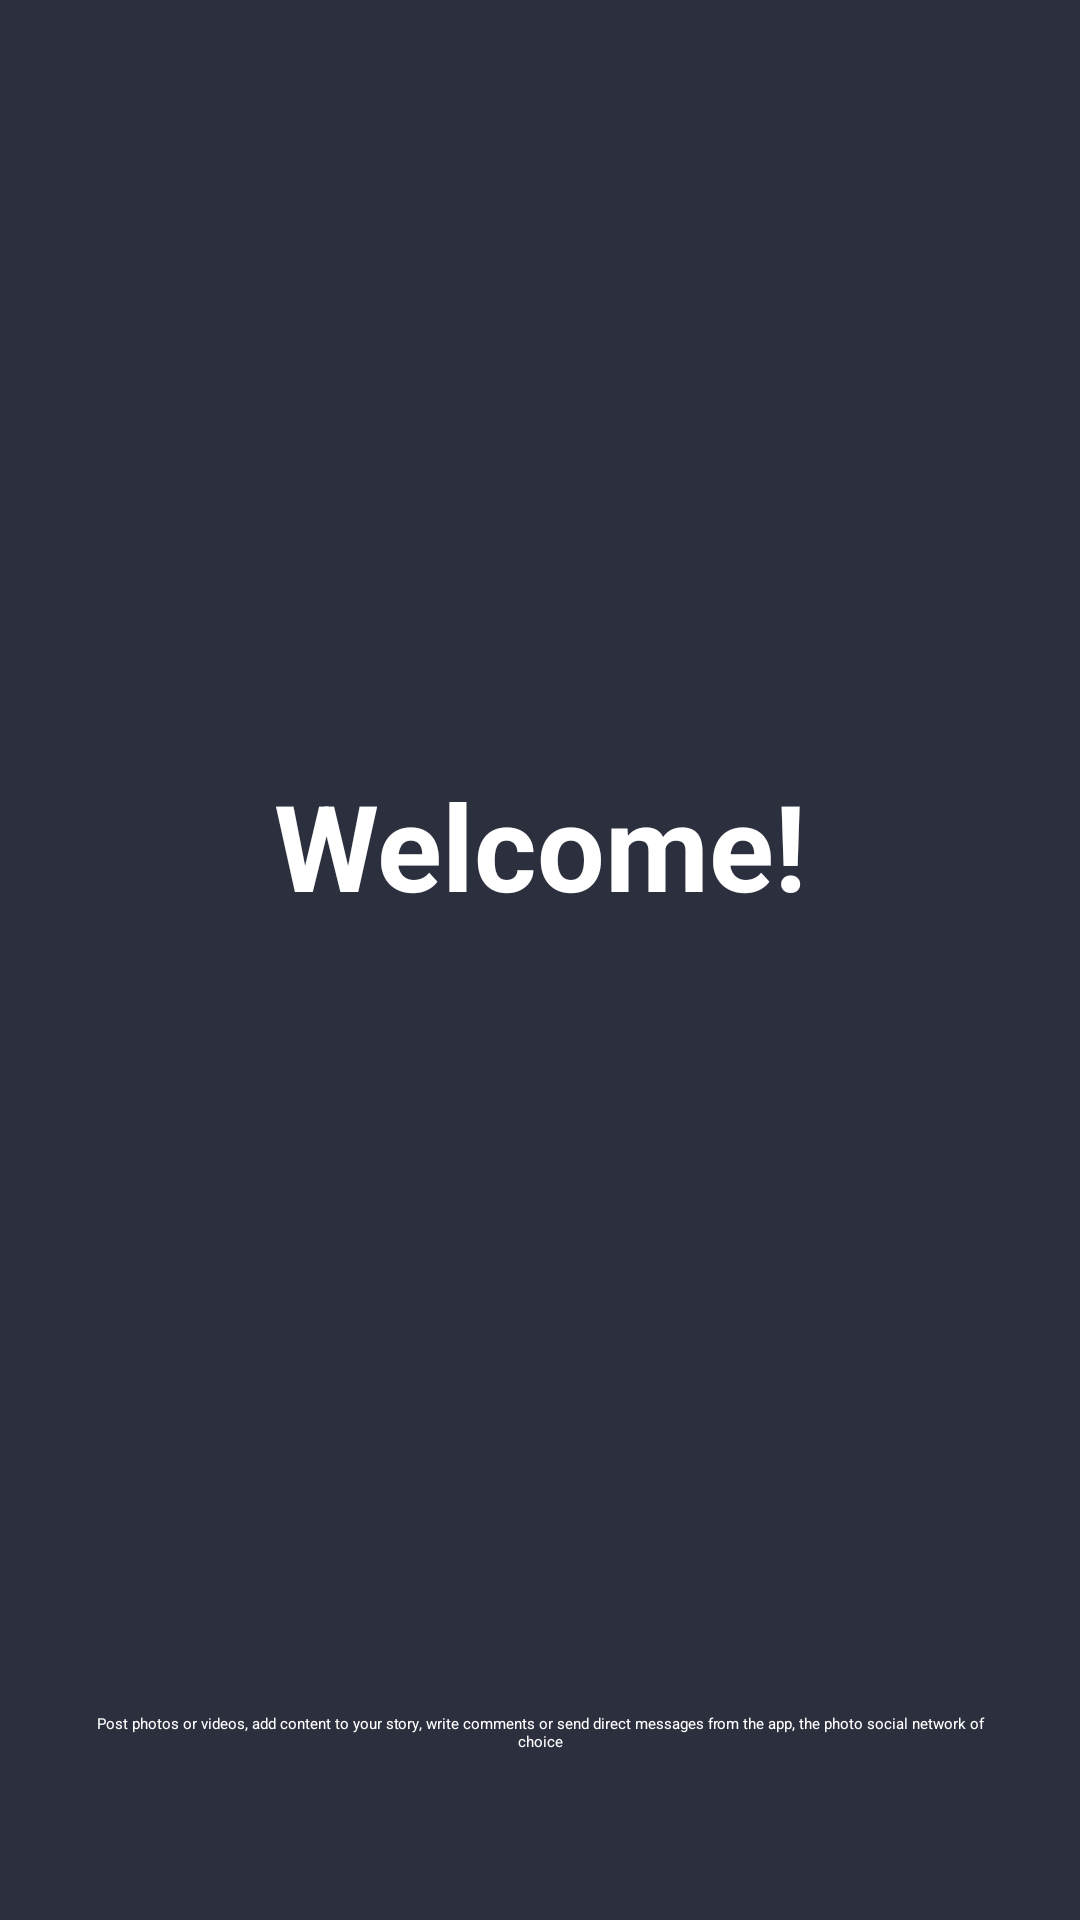

Android layout source for this screen:
<!-- AndroidManifest.xml: application theme Theme.SocialMedia -->
<!-- res/layout/activity_main.xml -->
<?xml version="1.0" encoding="utf-8"?>
<androidx.constraintlayout.widget.ConstraintLayout
    xmlns:android="http://schemas.android.com/apk/res/android"
    xmlns:app="http://schemas.android.com/apk/res-auto"
    xmlns:tools="http://schemas.android.com/tools"
    android:layout_width="match_parent"
    android:layout_height="match_parent"
    android:background="@color/bg"
    tools:context=".MainActivity">


    <TextView
        android:id="@+id/titlepage"
        android:layout_width="match_parent"
        android:layout_height="wrap_content"
        android:layout_marginStart="8dp"
        android:layout_marginEnd="8dp"
        android:layout_marginBottom="8dp"
        android:text="Welcome!"
        android:textAlignment="center"
        android:textColor="@color/white"
        android:textSize="40sp"
        android:textStyle="bold"
        app:layout_constraintBottom_toTopOf="@+id/subtitlepage"
        app:layout_constraintEnd_toEndOf="parent"
        app:layout_constraintStart_toStartOf="parent"
        app:layout_constraintTop_toTopOf="parent" />

    <TextView
        android:id="@+id/subtitlepage"
        android:layout_width="match_parent"
        android:layout_height="wrap_content"
        android:layout_marginStart="8dp"
        android:layout_marginEnd="8dp"
        android:layout_marginBottom="56dp"
        android:paddingLeft="20dp"
        android:paddingRight="20dp"
        android:textAlignment="center"
        android:text="Post photos or videos, add content to your story, write comments or send direct messages from the app, the photo social network of choice"
        android:textColor="@color/white"
        app:layout_constraintBottom_toBottomOf="parent"
        app:layout_constraintEnd_toEndOf="parent"
        app:layout_constraintHorizontal_bias="0.0"
        app:layout_constraintStart_toStartOf="parent" />


</androidx.constraintlayout.widget.ConstraintLayout>
<!-- resources referenced by this layout -->
<resources>
  <color name="bg">#2c2f3d</color>
  <color name="white">#FFFFFFFF</color>
  <style name="Theme.SocialMedia" parent="Theme.AppCompat.Light.NoActionBar">
          
          <item name="colorPrimary">@color/purple_200</item>
          <item name="colorPrimaryVariant">@color/purple_700</item>
          <item name="colorOnPrimary">@color/black</item>
          
          <item name="colorSecondary">@color/teal_200</item>
          <item name="colorSecondaryVariant">@color/teal_200</item>
          <item name="colorOnSecondary">@color/black</item>
          
          <item name="android:statusBarColor" tools:targetApi="l">?attr/colorPrimaryVariant</item>
          
      </style>
  <color name="purple_200">#FFBB86FC</color>
  <color name="purple_700">#FF3700B3</color>
  <color name="black">#FF000000</color>
  <color name="teal_200">#FF03DAC5</color>
</resources>
